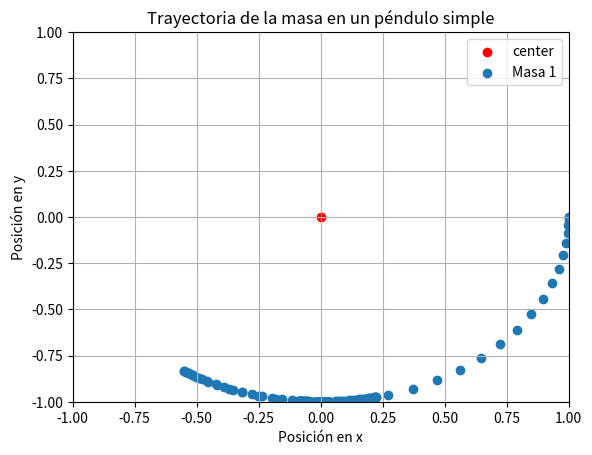
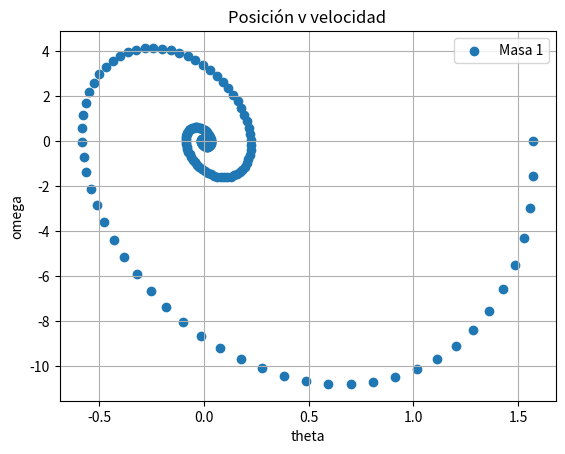

Reproduce these figures in Python, in order.
import numpy as np
import matplotlib.pyplot as plt


def wrap_to_pi(theta):
    result = np.fmod((theta + np.pi), (2 * np.pi))  # Wrap angle to [-pi, pi]
    if result < 0:
        result += 2 * np.pi  # Adjust negative results
    return result - np.pi  # Shift back to [-pi, pi]

def position_x_y(theta):
    return l*np.sin((theta)), -l*np.cos((theta))

g = 9.81
l = 1

k1 = (g/l)*-10
k2 = -7

initial_time = 0
max_time = 100
dt = 0.01
t = np.arange(initial_time, max_time, dt)

theta1 = np.pi*8/4 + np.pi/2#posición inicial
theta1 = wrap_to_pi(theta1)
theta2 = 0      #velocidad

A = np.array([[0   , 1],
            [(-g/l)*np.cos(theta1), 0]])
B = np.array([[0],
            [1]])
k = np.array([[k1, k2]])

x, y = position_x_y(theta1)
x_val = [x]
y_val = [y]
theta_val = [theta1]
omega_val = [theta2]

for i in t:
    A = np.array([[0   , 1],
            [(-g/l)*np.cos(theta1), 0]])
    
    theta = np.array([[theta1],   #posicion 
                    [theta2]])  #velocidad

    omega = np.dot((A + np.dot(B, k)), theta)   #2x1  omega = (thetap1, thetap2)  = (velocidad, aceleración)

    theta1 += omega[0][0] * dt  #posicion += velocidad * dt
    theta2 += omega[1][0] * dt  #velocidad += aceleracion * dt

    theta1 = wrap_to_pi(theta1)
    x, y = position_x_y(theta1)

    x_val.append(x)
    y_val.append(y)
    theta_val.append(theta1)
    omega_val.append(theta2)

plt.figure()
plt.scatter(0,0, color='red', label='center')
plt.scatter(x_val, y_val, label='Masa 1')
plt.title('Trayectoria de la masa en un péndulo simple')
plt.xlabel('Posición en x')
plt.ylabel('Posición en y')
plt.xlim(-1, 1)
plt.ylim(-1, 1)
plt.legend()
plt.grid(True)
plt.savefig('pendulum_pos_x_y.png')

plt.figure()
plt.scatter(theta_val, omega_val, label='Masa 1')
plt.title('Posición v velocidad')
plt.xlabel('theta')
plt.ylabel('omega')
plt.legend()
plt.grid(True)
plt.savefig('pendulum_theta_v_omega.png')